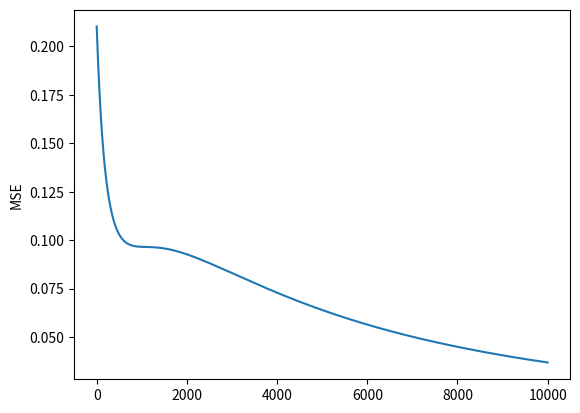

This figure's Python source:
#-----------------------------------------------------------------------------------------
# [redacted]
# @Entreprise : Junior Makers Place
# @Livre :
# @Chapitre : 10 - Entre abricots et cerise : une histoire de clustering
#-----------------------------------------------------------------------------------------


from numpy import exp, array, random
import matplotlib.pyplot as plt

#-------------------------------------
#    OBSERVATIONS ET PREDICTIONS
#-------------------------------------

observations_entrees = array([
                              [1, 0],
                              [1, 1],
                              [0, 1],
                              [0, 0]
                              ])


predictions = array([[0],[1],[0],[0]])


#--------------------------------------
#        PARAMETRAGE DU PERCEPTRON
#--------------------------------------

#Génération des poids dans l'interval [-11]
random.seed(1)
borneMin = -1
borneMax = 1

w11 = (borneMax-borneMin) * random.random() + borneMin
w21 = (borneMax-borneMin) * random.random() + borneMin
w31 = (borneMax-borneMin) * random.random() + borneMin

#Le biais
biais = 1
wb = 0

#Stockage des poids initiaux, uniquement pour affichage à la fin de l'apprentissage
poids = [w11,w21,w31,wb]

#Taux d'apprentissage
txApprentissage = 0.01

#Nombres d'epoques
epochs = 10000


#--------------------------------------
#       FONCTIONS UTILES
#--------------------------------------


def somme_ponderee(X1,W11,X2,W21,B,WB):
    return (B*WB+( X1*W11 + X2*W21))

def fonction_activation_sigmoide(valeur_somme_ponderee):
    return (1 / (1 + exp(-valeur_somme_ponderee)))

def fonction_activation_relu(valeur_somme_ponderee):
    return (max(0,valeur_somme_ponderee))

def erreur_lineaire(valeur_attendue, valeur_predite):
    return (valeur_attendue-valeur_predite)

def calcul_gradient(valeur_entree,prediction,erreur):
    return (-1 * erreur * prediction * (1-prediction) * valeur_entree)

def calcul_valeur_ajustement(valeur_gradient, taux_apprentissage):
    return (valeur_gradient*taux_apprentissage)

def calcul_nouveau_poids (valeur_poids, valeur_ajustement):
    return (valeur_poids - valeur_ajustement)

def calcul_MSE(predictions_realisees, predictions_attendues):
    i=0
    somme=0
    for prediction in predictions_attendues:
        difference = predictions_attendues[i] - predictions_realisees[i]
        carreDifference = difference * difference
        somme = somme + carreDifference
    moyenne_quadratique = 1 / (len(predictions_attendues)) * somme
    return moyenne_quadratique


#--------------------------------------
#       GRAPHIQUE
#--------------------------------------

Graphique_MSE=[]


#--------------------------------------
#    APPRENTISSAGE
#--------------------------------------

for epoch in range(0,epochs):
    print("EPOCH ("+str(epoch)+"/"+str(epochs)+")")
    predictions_realisees_durant_epoch = []
    predictions_attendues = []
    numObservation = 0
    for observation in observations_entrees:

        #Chargement de la couche d'entrée
        x1 = observation[0]
        x2 = observation[1]

        #Valeur de prédiction attendue
        valeur_attendue = predictions[numObservation][0]

        #Etape 1 : Calcul de la somme ponderee
        valeur_somme_ponderee = somme_ponderee(x1,w11,x2,w21,biais,wb)


        #Etape 2 : Application de la fonction d'activation
        valeur_predite = fonction_activation_sigmoide(valeur_somme_ponderee)


        #Etape 3 : Calcul de l'erreur
        valeur_erreur = erreur_lineaire(valeur_attendue,valeur_predite)


        #Mise à jour du poids 1
        #Calcul du gradient de la valeur d'ajustement et du nouveau poids
        gradient_W11 = calcul_gradient(x1,valeur_predite,valeur_erreur)
        valeur_ajustement_W11 = calcul_valeur_ajustement(gradient_W11,txApprentissage)
        w11 = calcul_nouveau_poids(w11,valeur_ajustement_W11)

        # Mise à jour du poids 2
        gradient_W21 = calcul_gradient(x2, valeur_predite, valeur_erreur)
        valeur_ajustement_W21 = calcul_valeur_ajustement(gradient_W21, txApprentissage)
        w21 = calcul_nouveau_poids(w21, valeur_ajustement_W21)


        # Mise à jour du poids du biais
        gradient_Wb = calcul_gradient(biais, valeur_predite, valeur_erreur)
        valeur_ajustement_Wb = calcul_valeur_ajustement(gradient_Wb, txApprentissage)
        wb = calcul_nouveau_poids(wb, valeur_ajustement_Wb)

        print("     EPOCH (" + str(epoch) + "/" + str(epochs) + ") -  Observation: " + str(numObservation+1) + "/" + str(len(observations_entrees)))

        #Stockage de la prediction realisee:
        predictions_realisees_durant_epoch.append(valeur_predite)
        predictions_attendues.append(predictions[numObservation][0])

        #Passage à l'observation suivante
        numObservation = numObservation+1

    MSE = calcul_MSE(predictions_realisees_durant_epoch, predictions)
    Graphique_MSE.append(MSE[0])
    print("MSE : "+str(MSE))

print()
print()
print ("Apprentissage terminé !")
print ("Poid initiaux: " )
print ("W11 = "+str(poids[0]))
print ("W21 = "+str(poids[1]))
print ("Wb = "+str(poids[3]))

print ("Poid finaux: " )
print ("W11 = "+str(w11))
print ("W21 = "+str(w21))
print ("Wb = "+str(wb))

print()
print("--------------------------")
print ("PREDICTION ")
print("--------------------------")
x1 = 1
x2 = 1

#Etape 1 : Calcul de la somme ponderee
valeur_somme_ponderee = somme_ponderee(x1,w11,x2,w21,biais,wb)


#Etape 2 : Application de la fonction d'activation
valeur_predite = fonction_activation_sigmoide(valeur_somme_ponderee)
#valeur_predite = fonction_activation_relu(valeur_somme_ponderee)

print("Prediction du [" + str(x1) + "," + str(x2)  + "]")
print("Prediction = " + str(valeur_predite))


plt.plot(Graphique_MSE)
plt.ylabel('MSE')
plt.show()
